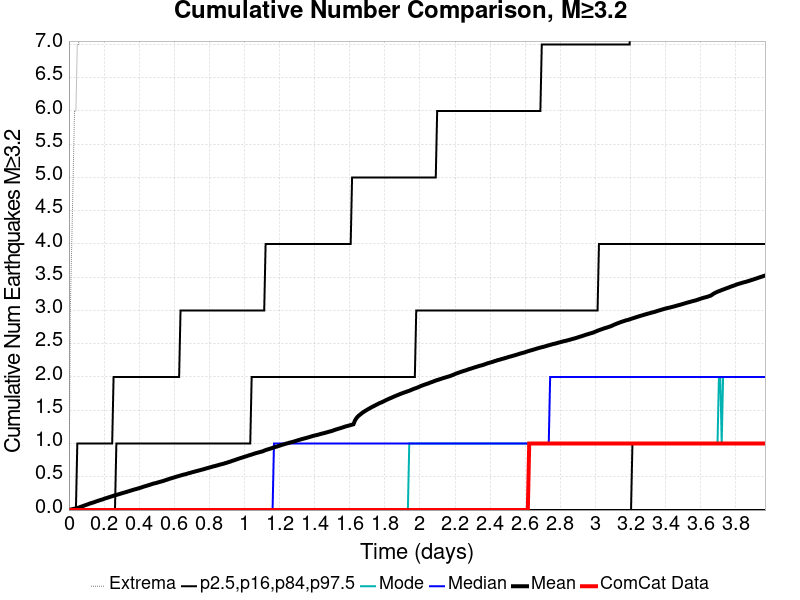

Data behind this chart, as committed beside it:
Time (days), ComCat Data, Simulation Mean, Simulation Median, Simulation Mode, Simulation Minimum, Simulation Maximum, 2.5 %-ile, 16 %-ile, 84 %-ile, 97.5 %-ile
0.0, 0.0, 0.0, 0.0, 0.0, 0.0, 0.0, 0.0, 0.0, 0.0, 0.0
0.007948, 0.0, 0.0061, 0.0, 0.0, 0.0, 3.0, 0.0, 0.0, 0.0, 0.0
0.0159, 0.0, 0.0114, 0.0, 0.0, 0.0, 4.0, 0.0, 0.0, 0.0, 0.0
0.02384, 0.0, 0.0156, 0.0, 0.0, 0.0, 5.0, 0.0, 0.0, 0.0, 0.0
0.03179, 0.0, 0.0203, 0.0, 0.0, 0.0, 6.0, 0.0, 0.0, 0.0, 0.0
0.03974, 0.0, 0.026, 0.0, 0.0, 0.0, 6.0, 0.0, 0.0, 0.0, 0.0
0.04769, 0.0, 0.0304, 0.0, 0.0, 0.0, 7.0, 0.0, 0.0, 0.0, 1.0
0.05564, 0.0, 0.036, 0.0, 0.0, 0.0, 7.0, 0.0, 0.0, 0.0, 1.0
0.06359, 0.0, 0.0453, 0.0, 0.0, 0.0, 33.0, 0.0, 0.0, 0.0, 1.0
0.07153, 0.0, 0.0525, 0.0, 0.0, 0.0, 52.0, 0.0, 0.0, 0.0, 1.0
0.07948, 0.0, 0.0598, 0.0, 0.0, 0.0, 68.0, 0.0, 0.0, 0.0, 1.0
0.08743, 0.0, 0.068, 0.0, 0.0, 0.0, 80.0, 0.0, 0.0, 0.0, 1.0
0.09538, 0.0, 0.075, 0.0, 0.0, 0.0, 87.0, 0.0, 0.0, 0.0, 1.0
0.1033, 0.0, 0.0819, 0.0, 0.0, 0.0, 96.0, 0.0, 0.0, 0.0, 1.0
0.1113, 0.0, 0.0904, 0.0, 0.0, 0.0, 106.0, 0.0, 0.0, 0.0, 1.0
0.1192, 0.0, 0.0988, 0.0, 0.0, 0.0, 113.0, 0.0, 0.0, 0.0, 1.0
0.1272, 0.0, 0.1047, 0.0, 0.0, 0.0, 117.0, 0.0, 0.0, 0.0, 1.0
0.1351, 0.0, 0.1113, 0.0, 0.0, 0.0, 120.0, 0.0, 0.0, 0.0, 1.0
0.1431, 0.0, 0.1172, 0.0, 0.0, 0.0, 125.0, 0.0, 0.0, 0.0, 1.0
0.151, 0.0, 0.126, 0.0, 0.0, 0.0, 133.0, 0.0, 0.0, 0.0, 1.0
0.159, 0.0, 0.133, 0.0, 0.0, 0.0, 142.0, 0.0, 0.0, 0.0, 1.0
0.1669, 0.0, 0.1397, 0.0, 0.0, 0.0, 145.0, 0.0, 0.0, 0.0, 1.0
0.1749, 0.0, 0.1469, 0.0, 0.0, 0.0, 150.0, 0.0, 0.0, 0.0, 1.0
0.1828, 0.0, 0.1535, 0.0, 0.0, 0.0, 154.0, 0.0, 0.0, 0.0, 1.0
0.1908, 0.0, 0.1592, 0.0, 0.0, 0.0, 155.0, 0.0, 0.0, 0.0, 1.0
0.1987, 0.0, 0.1673, 0.0, 0.0, 0.0, 159.0, 0.0, 0.0, 0.0, 1.0
0.2067, 0.0, 0.1756, 0.0, 0.0, 0.0, 162.0, 0.0, 0.0, 0.0, 1.0
0.2146, 0.0, 0.1811, 0.0, 0.0, 0.0, 164.0, 0.0, 0.0, 0.0, 1.0
0.2226, 0.0, 0.1885, 0.0, 0.0, 0.0, 168.0, 0.0, 0.0, 0.0, 1.0
0.2305, 0.0, 0.1945, 0.0, 0.0, 0.0, 169.0, 0.0, 0.0, 0.0, 1.0
0.2384, 0.0, 0.2015, 0.0, 0.0, 0.0, 170.0, 0.0, 0.0, 0.0, 1.0
0.2464, 0.0, 0.2081, 0.0, 0.0, 0.0, 171.0, 0.0, 0.0, 0.0, 1.0
0.2543, 0.0, 0.2154, 0.0, 0.0, 0.0, 172.0, 0.0, 0.0, 0.0, 2.0
0.2623, 0.0, 0.2218, 0.0, 0.0, 0.0, 172.0, 0.0, 0.0, 0.0, 2.0
0.2702, 0.0, 0.2281, 0.0, 0.0, 0.0, 174.0, 0.0, 0.0, 1.0, 2.0
0.2782, 0.0, 0.2332, 0.0, 0.0, 0.0, 175.0, 0.0, 0.0, 1.0, 2.0
0.2861, 0.0, 0.2397, 0.0, 0.0, 0.0, 177.0, 0.0, 0.0, 1.0, 2.0
0.2941, 0.0, 0.2463, 0.0, 0.0, 0.0, 180.0, 0.0, 0.0, 1.0, 2.0
0.302, 0.0, 0.2526, 0.0, 0.0, 0.0, 182.0, 0.0, 0.0, 1.0, 2.0
0.31, 0.0, 0.259, 0.0, 0.0, 0.0, 184.0, 0.0, 0.0, 1.0, 2.0
0.3179, 0.0, 0.2646, 0.0, 0.0, 0.0, 187.0, 0.0, 0.0, 1.0, 2.0
0.3259, 0.0, 0.2707, 0.0, 0.0, 0.0, 190.0, 0.0, 0.0, 1.0, 2.0
0.3338, 0.0, 0.2776, 0.0, 0.0, 0.0, 191.0, 0.0, 0.0, 1.0, 2.0
0.3418, 0.0, 0.2844, 0.0, 0.0, 0.0, 194.0, 0.0, 0.0, 1.0, 2.0
0.3497, 0.0, 0.2904, 0.0, 0.0, 0.0, 195.0, 0.0, 0.0, 1.0, 2.0
0.3577, 0.0, 0.2973, 0.0, 0.0, 0.0, 198.0, 0.0, 0.0, 1.0, 2.0
0.3656, 0.0, 0.3037, 0.0, 0.0, 0.0, 199.0, 0.0, 0.0, 1.0, 2.0
0.3736, 0.0, 0.3095, 0.0, 0.0, 0.0, 203.0, 0.0, 0.0, 1.0, 2.0
0.3815, 0.0, 0.3154, 0.0, 0.0, 0.0, 204.0, 0.0, 0.0, 1.0, 2.0
0.3895, 0.0, 0.3211, 0.0, 0.0, 0.0, 206.0, 0.0, 0.0, 1.0, 2.0
0.3974, 0.0, 0.3277, 0.0, 0.0, 0.0, 206.0, 0.0, 0.0, 1.0, 2.0
0.4054, 0.0, 0.334, 0.0, 0.0, 0.0, 206.0, 0.0, 0.0, 1.0, 2.0
0.4133, 0.0, 0.3403, 0.0, 0.0, 0.0, 209.0, 0.0, 0.0, 1.0, 2.0
0.4213, 0.0, 0.3481, 0.0, 0.0, 0.0, 210.0, 0.0, 0.0, 1.0, 2.0
0.4292, 0.0, 0.3551, 0.0, 0.0, 0.0, 211.0, 0.0, 0.0, 1.0, 2.0
0.4372, 0.0, 0.3606, 0.0, 0.0, 0.0, 211.0, 0.0, 0.0, 1.0, 2.0
0.4451, 0.0, 0.3667, 0.0, 0.0, 0.0, 211.0, 0.0, 0.0, 1.0, 2.0
0.4531, 0.0, 0.374, 0.0, 0.0, 0.0, 213.0, 0.0, 0.0, 1.0, 2.0
0.461, 0.0, 0.3799, 0.0, 0.0, 0.0, 214.0, 0.0, 0.0, 1.0, 2.0
0.4689, 0.0, 0.3866, 0.0, 0.0, 0.0, 214.0, 0.0, 0.0, 1.0, 2.0
... 440 more rows
